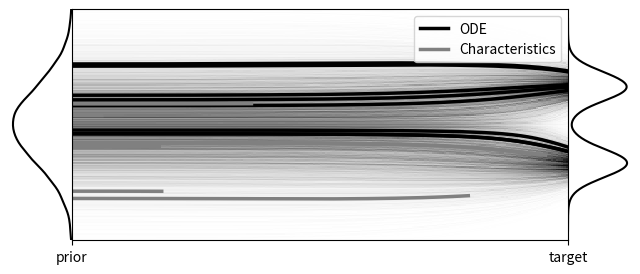

This chart was generated by the following Python code: (Note: this script raises an exception after producing the figure.)
# %%
import math
import numpy as np
import matplotlib.pyplot as plt
from matplotlib.lines import Line2D
import seaborn as sns
from scipy.special import logsumexp

def _mc_stable(z, ln_g):
    """Monte Carlo simulation of Föllmer drift/velocity with logsumexp transformation.

    Args:
        z (array-like): of shape (n_mc, dimension), random variable drawn from standard Gaussian
        ln_g (array-like): of shape (n_mc, 1),

            .. math::

                \\text{drift:} \quad & \log (g(x + \sqrt{1 - t} z)),

                \\text{velocity:} \quad & \log (g(tx + \sqrt{1 - t^2} z)),

            where :math:`g` is the scaled Radon-Nikodym derivative of :math:`{\\nu}` w.r.t. :math:`{\\gamma_d}`.

    Returns:
        array-like: MC estimation of Föllmer drift/velocity
    """
    ln_de = logsumexp(ln_g, axis=0)
    z_plus = np.maximum(z, 0)
    z_minus = np.maximum(-z, 0)
    with np.errstate(divide="ignore"):
        ln_nu_plus = logsumexp(np.log(z_plus) + ln_g, axis=0)
        ln_nu_minus = logsumexp(np.log(z_minus) + ln_g, axis=0)
    ln_r_plus = ln_nu_plus - ln_de
    ln_r_minus = ln_nu_minus - ln_de
    r_hat = np.exp(ln_r_plus) - np.exp(ln_r_minus)
    return r_hat

class GaussianMixture1d():
    """1-dimensional Gaussian mixture distribition.

    Attributes:
        dimension (int): dimension of distribution, 1 in this class
        theta (array-like): of shape (k, ), weight of each mode
        mean_array (array-like): of shape (k, ), mean of each mode
        var_array(array-like): of shape (k, ), variance of mode
        n_mode (int): number of modes
        mean (float): mean of distribution, weight sum of mean_array

    Args:
        dimension (int): dimension of distribution
        theta (array-like): of shape (k, ), weight of each mode
        mean_array (array-like): of shape (k, ), mean of each mode
        var_array(array-like): of shape (k, ), variance of mode
    """

    def __init__(self, dimension, weights, mean_array, var_array, *args, **kwargs):
        self.dimension = dimension
        self.weights = np.array(weights)
        self.n_mode = len(self.weights)
        self.mean_array = np.array(mean_array)
        self.var_array = np.array(var_array)
        self.mean = self.mean_array @ self.weights

    def potential(self, x, *args, **kwargs):
        """Potential function :math:`U(x)`.

        Args:
            x (array-like): of shape (n, 1), n observations of 1-d data

        Returns:
            array-like: of shape (n, 1), potential at x
        """
        # (n, k)
        offset = x - self.mean_array
        # (n, k)
        expo = -0.5 * offset**2 / self.var_array
        # (k, )
        weight = self.weights / np.sqrt(self.var_array) / np.sqrt(2 * np.pi)
        # (n, 1)
        return -logsumexp(a=expo, axis=-1, b=weight, keepdims=True)

    def potential_grad(self, x, *args, **kwargs):
        """Gradient of potential function :math:`{\\nabla}U(x)`.

        Args:
            x (array-like): of shape (n, 1), n observations of 1-d data

        Returns:
            array-like: of shape (n, 1), gradient of potential at x
        """
        # (n, k)
        offset = x - self.mean_array
        # (n, k)
        expo = -0.5 * offset**2 / self.var_array
        # (k, )
        weight = self.weights / np.sqrt(self.var_array) / np.sqrt(2 * np.pi)
        # (n, )
        density = np.exp(expo) @ weight
        # (n, k)
        weight = -weight * offset / self.var_array
        # (n, )
        density_grad = np.sum(np.exp(expo) * weight, axis=-1)
        # (n, 1)
        return (-density_grad / density)[..., None]

    def scaled_density(self, x):
        """Scaled density function at x, scaled by 1/np.sqrt(2*np.pi).

        Args:
            x (array-like): of shape (n, 1), n observations of 1-d data

        Returns:
            array-like: of shape (n, 1), scaled density at x
        """
        # (n, k)
        offset = x - self.mean_array
        # (n, k)
        expo = -0.5 * offset**2 / self.var_array
        # (k, )
        weight = self.weights / np.sqrt(self.var_array)
        # (n, 1)
        return np.sum(np.exp(expo) * weight, axis=-1, keepdims=True)

    def scaled_ratio(self, x, preconditioner=None):
        """Scaled Radon-Nikodym derivative function at x, scaled by 1/np.sqrt(2*np.pi)

        Args:
            x (array-like): of shape (n, 1), n observations of 1-d data

        Returns:
            array-like: of shape (n, 1), scaled Radon-Nikodym derivative at x
        """
        if preconditioner:
            p_mu, p_var = preconditioner["offset"], preconditioner["deviation"] ** 2
        else:
            p_mu, p_var = 0.0, 1.0
        # (n, k)
        offset = x - self.mean_array
        # (n, k)
        expo = -0.5 * offset**2 / self.var_array + \
            0.5 * (x - p_mu) ** 2 / p_var
        # (k, )
        weight = self.weights / np.sqrt(self.var_array) * p_var
        return np.sum(np.exp(expo) * weight, axis=-1, keepdims=True)

    def ln_scaled_ratio(self, x, preconditioner=None):
        """Log of scaled Radon-Nikodym derivative function at x.

        Args:
            x (array-like): of shape (n, 1), n observations of 1-d data

        Returns:
            array-like: of shape (n, 1), log of scaled Radon-Nikodym derivative at x
        """
        if preconditioner:
            p_mu, p_var = preconditioner["offset"], preconditioner["deviation"] ** 2
        else:
            p_mu, p_var = 0.0, 1.0
        # (n, k)
        offset = x - self.mean_array
        # (n, k)
        expo = -0.5 * offset**2 / self.var_array + \
            0.5 * (x - p_mu) ** 2 / p_var
        # (k, )
        weight = self.weights / np.sqrt(self.var_array) * p_var
        # (n, 1)
        return logsumexp(a=expo, axis=-1, b=weight, keepdims=True)

    def velocity_closed(self, x, t, preconditioner=None, *args, **kwargs):
        """Closed-form velocity filed for Föllmer flow.

        Args:
            x (array-like): of shape (n, 1), n observations of 1-d data
            t (float): time

        Returns:
            array-like: of shape (n, 1), closed-form Föllmer velocity :math:`V(x, t)`
        """
        if t == 0:
            return np.repeat(np.atleast_2d(self.mean), x.shape[0], axis=0)
        if preconditioner:
            p_mu, p_var = preconditioner["offset"], preconditioner["deviation"] ** 2
        else:
            p_mu, p_var = 0.0, 1.0
        # (k, )
        var = t**2 * self.var_array + (1 - t**2) * p_var
        # (n, k)
        offset = x - t * self.mean_array - (1 - t) * p_mu
        # (n, k)
        p = np.exp(-0.5 * offset**2 / var) / np.sqrt(var)
        # (n, k)
        g = p * self.weights
        # (n, )
        deno = np.sum(g, axis=-1, keepdims=True)
        # (n, )
        nume = np.sum(-offset / var * g, axis=-1, keepdims=True)
        # (n, 1)
        return (x - p_mu + p_var * nume / deno) / t

np.random.seed(42)
dimension = 1
nsample = 10000
target_cfg = {
    "dimension": dimension,
    "weights": [0.5, 0.5],
    "mean_array": [-1, 1],
    "var_array": [0.1, 0.1]
    }
target = GaussianMixture1d(**target_cfg)
velocity = target.velocity_closed
T = 200
h = 1/T
mean = target.mean_array
var = target.var_array
kap = mean.shape[0]

x_ode = np.empty((T, nsample, dimension))
x_ode[0, ...] = np.random.randn(nsample, dimension)
for i in range(T-1):
    t = i*h
    x_ode[i+1, ...] = x_ode[i, ...] + h * velocity(x_ode[i, ...], t)

x_sde = np.empty((T, nsample, dimension))
x_sde[-1, ...] = x_ode[-1, ...]
for i in range(T-1):
    t = i*h
    x_sde[T-i-2, ...] = x_sde[T-i-1, ...] + x_sde[T-i-1, ...]/(t-1) * h + np.random.randn(1, nsample, 1) * math.sqrt(h)

# %%
colors = ["black", "gainsboro", "grey"]
legend_elements = [Line2D([0], [0], color=colors[0], linewidth=2.5, label='ODE'),
                #    Line2D([0], [0], color=colors[1], linewidth=2.5, label='SDE'),
                   Line2D([0], [0], color=colors[2], linewidth=2.5, label='Characteristics'),]

fig, axes = plt.subplots(1, 3, figsize=(8, 3), gridspec_kw={"width_ratios":[1, 8, 1], "wspace": 0.})
ax = axes[0]
ax.axis("off")
ax.invert_xaxis()
sns.kdeplot(y=x_ode.squeeze()[0, :], ax=ax, c="k")
ax.set_ylim([-3, 3])

ax = axes[1]
# ax.axis("off")
t = np.linspace(0., 1., T)
ax.hist2d(np.tile(t, nsample), x_ode.squeeze().T.flatten(), cmap='Greys', bins=[200, 200], range=[[0, 1,], [-3, 3]])

for i in range(8):
    # ax.plot(t, x_ode[:, i, 0], c='snow')
    ax.plot(t, x_ode[:, i, 0], c=colors[0], linewidth=2.5)

# for i in range(8):
#     # ax.plot(t, x_sde[:, i, 0], c='firebrick')
#     ax.plot(t, x_sde[:, i, 0], c=colors[1], linewidth=2.5)
ax.legend(handles=legend_elements)

for i in range(8, 16):
    ind = np.random.randint(0, T-1)
    # ax.plot(t[:ind], x_ode[:ind, i, 0], c='springgreen')
    ax.plot(t[:ind], x_ode[:ind, i, 0], c=colors[2], linewidth=2.5)

ax.set_xticks([0, 1])
ax.set_xticklabels([r"prior", r"target"])
ax.set_yticklabels([])
ax.set_yticks([])

ax = axes[2]
ax.axis("off")
sns.kdeplot(y=x_ode.squeeze()[-1, :], ax=ax, c="k")
ax.set_ylim([-3, 3])

plt.savefig(f"./asset/demo.pdf", bbox_inches="tight")
# %%
